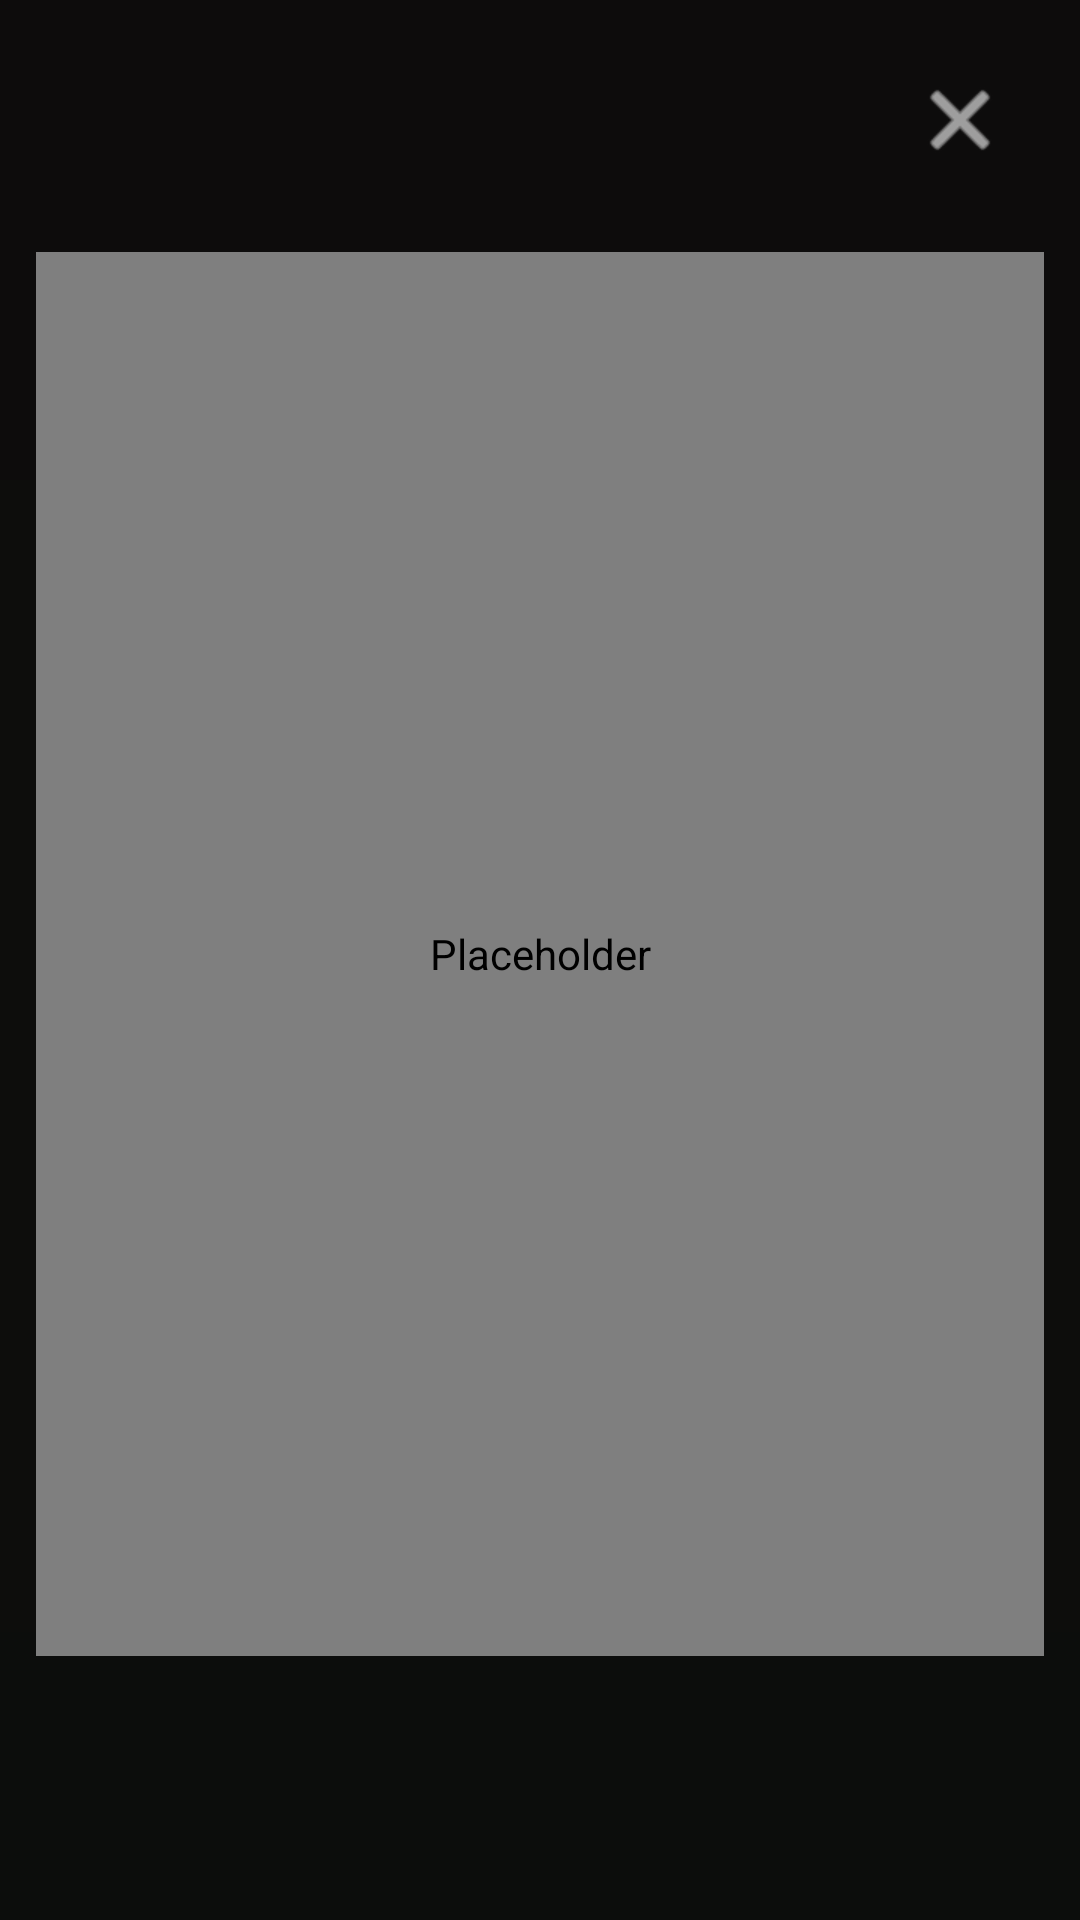

Android layout source for this screen:
<!-- AndroidManifest.xml: application theme Theme.TeachLoop -->
<!-- res/layout/dialog_question_image.xml -->
<?xml version="1.0" encoding="utf-8"?>
<FrameLayout xmlns:android="http://schemas.android.com/apk/res/android"
    android:layout_width="match_parent"
    android:layout_height="match_parent"
    android:background="#F2000000"
    android:fitsSystemWindows="true">

    <com.book.teachloop.ZoomableImageView
        android:id="@+id/zoomQuestionImageView"
        android:layout_width="match_parent"
        android:layout_height="match_parent"
        android:layout_marginStart="12dp"
        android:layout_marginTop="84dp"
        android:layout_marginEnd="12dp"
        android:layout_marginBottom="88dp"
        android:adjustViewBounds="true"
        android:contentDescription=""
        android:scaleType="matrix" />

    <TextView
        android:id="@+id/zoomTitleText"
        android:layout_width="wrap_content"
        android:layout_height="wrap_content"
        android:layout_gravity="top|start"
        android:layout_marginStart="20dp"
        android:layout_marginTop="24dp"
        android:layout_marginEnd="80dp"
        android:textColor="@android:color/white"
        android:textSize="18sp"
        android:textStyle="bold" />

    <ImageButton
        android:id="@+id/closeZoomButton"
        android:layout_width="48dp"
        android:layout_height="48dp"
        android:layout_gravity="top|end"
        android:layout_marginTop="16dp"
        android:layout_marginEnd="16dp"
        android:background="?attr/selectableItemBackgroundBorderless"
        android:padding="10dp"
        android:src="@android:drawable/ic_menu_close_clear_cancel"
        android:tint="@android:color/white" />

    <TextView
        android:id="@+id/zoomHelpText"
        android:layout_width="match_parent"
        android:layout_height="wrap_content"
        android:layout_gravity="bottom"
        android:layout_marginStart="20dp"
        android:layout_marginEnd="20dp"
        android:layout_marginBottom="24dp"
        android:gravity="center"
        android:textColor="#DDE5EC"
        android:textSize="13sp" />
</FrameLayout>
<!-- resources referenced by this layout -->
<resources>
  <style name="Theme.TeachLoop" parent="Theme.Material3.Light.NoActionBar">
          <item name="colorPrimary">@color/brand_primary</item>
          <item name="colorOnPrimary">@android:color/white</item>
          <item name="colorSecondary">@color/brand_secondary</item>
          <item name="android:statusBarColor">@color/brand_primary_dark</item>
          <item name="android:navigationBarColor">@color/screen_bottom</item>
          <item name="android:windowBackground">@drawable/screen_background</item>
          <item name="android:windowLightStatusBar" tools:targetApi="m">false</item>
      </style>
  <color name="brand_primary">#0E5E5D</color>
  <color name="brand_secondary">#F2A541</color>
  <color name="brand_primary_dark">#0A4544</color>
  <color name="screen_bottom">#F5F8F4</color>
  <!-- drawable screen_background (drawable) -->
  <?xml version="1.0" encoding="utf-8"?>
  <shape xmlns:android="http://schemas.android.com/apk/res/android">
      <gradient
          android:angle="270"
          android:endColor="@color/screen_bottom"
          android:startColor="@color/screen_top" />
  </shape>
  <color name="screen_top">#FFF6EB</color>
</resources>
